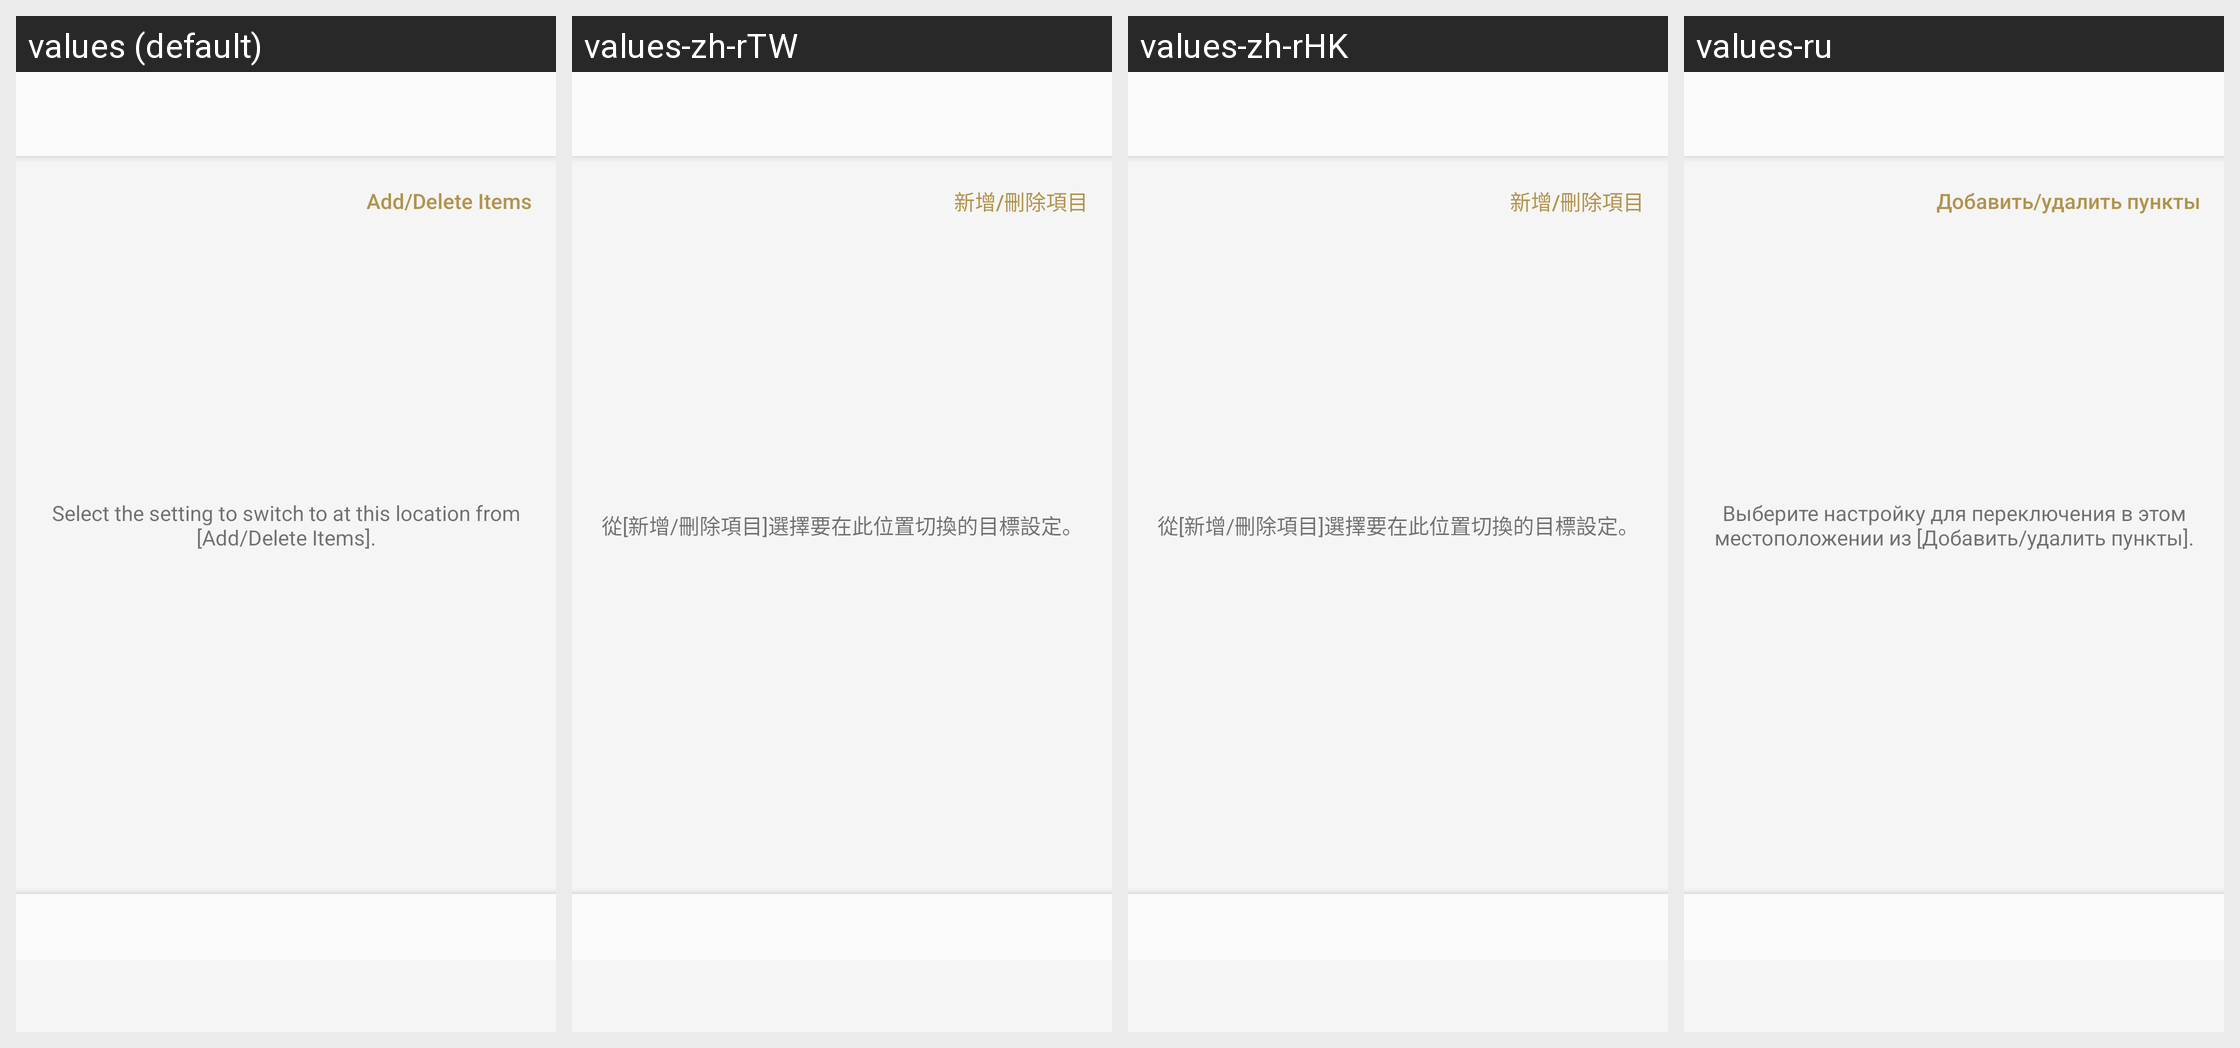

For this localized Android screen grid, give each drawn string resource with its value in every locale shown.
Android screen res/layout/asc_sound_settings_edit_fragment.xml rendered under 4 locales, left to right: values (default), values-zh-rTW, values-zh-rHK, values-ru. Device: Nexus 5 (rendered at 1080×1920; each locale shown at half size, 540×960, under a caption strip naming it); theme AppTheme.Light.
Other locales in the repository, not shown: values-af, values-am, values-ar, values-az, values-be, values-bg, values-bn, values-bs, values-ca, values-cs, values-da, values-de, values-el, values-en, values-en-rGB, values-en-rUS, values-en-rXC, values-es, values-es-rUS, values-et, values-eu, values-fa, values-fi, values-fr, values-fr-rCA, values-gl, values-gu, values-hi, values-hr, values-hu, values-hy, values-in, values-is, values-it, values-iw, values-ja, values-ka, values-kk, values-km, values-kn, values-ko, values-ky, values-lo, values-lt, values-lv, values-mk, values-ml, values-mn, values-mr, values-ms, values-my, values-nb, values-ne, values-nl, values-pa, values-pl, values-pt, values-pt-rBR, values-pt-rPT, values-ro, values-si, values-sk, values-sl, values-sq, values-sr, values-sv, values-sw, values-ta, values-te, values-th, values-tl, values-tr, values-uk, values-ur, values-uz, values-vi, values-zh-rCN, values-zu.
Strings drawn on this screen, with the default value and each locale's value (text and hints the layout hard-codes, and strings that could not be matched under every locale, appear in the picture but are not listed):

ASC_Location_Sound_Setting_Reselect_items
  values: Add/Delete Items
  values-zh-rTW: 新增/刪除項目
  values-zh-rHK: 新增/刪除項目
  values-ru: Добавить/удалить пункты

ASC_Location_Sound_Setting_Empty_message
  values: Select the setting to switch to at this location from [Add/Delete Items].
  values-zh-rTW: 從[新增/刪除項目]選擇要在此位置切換的目標設定。
  values-zh-rHK: 從[新增/刪除項目]選擇要在此位置切換的目標設定。
  values-ru: Выберите настройку для переключения в этом местоположении из [Добавить/удалить пункты].
